Run: headless pygame with SDL's dummy video driver; simulated clock (each Clock.tick advances the game by its frame time, no real sleeping); random seed 0; keys injected as events and as key.get_pressed() state; no mouse input.
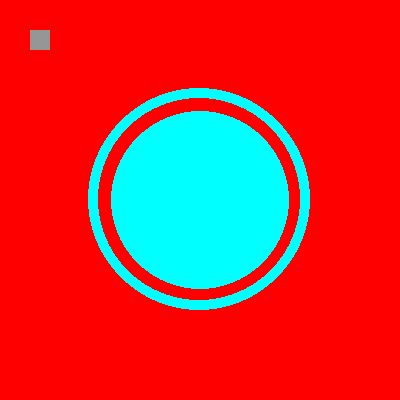
Frame 1 of 4 · flips 1–60 · no input
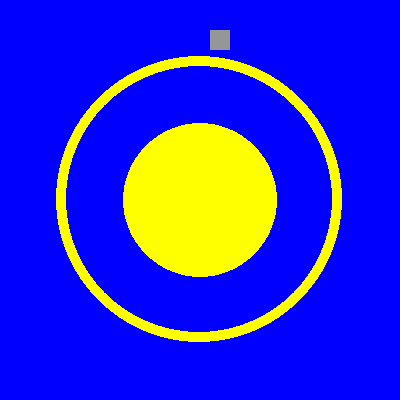
Frame 2 of 4 · flips 61–180 · tapped SPACE, RETURN · held RIGHT (→), D
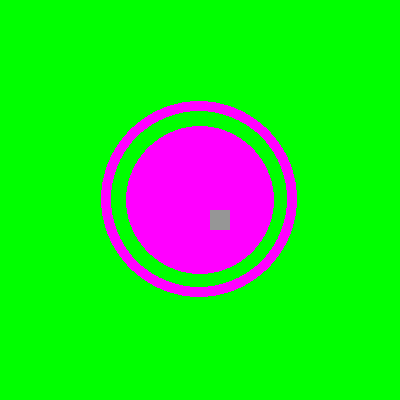
Frame 3 of 4 · flips 181–300 · held DOWN (↓), S
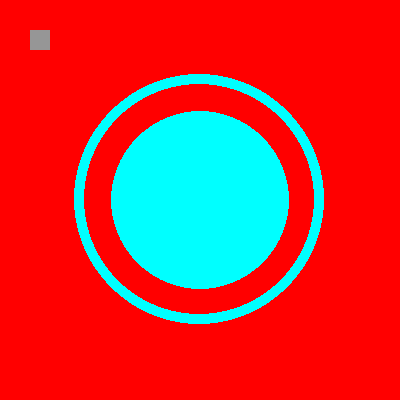
Frame 4 of 4 · flips 301–420 · held LEFT (←), A, UP (↑), W

The pygame program that drew these frames:

import pygame
import math
import random

pygame.init()
pygame.display.set_caption("cumchalice")
window = pygame.display.set_mode((400,400))
clock = pygame.time.Clock()
radius = 0
color = 0

def colorwheel(value):
    return max(0,min(2-abs(120-value%360)/60,1))
    
class Player():
    def __init__(self):
        self.x = 30
        self.y = 30
        self.v = 1.5
        self.w = 20
        self.h = 20
        self.d = [0,0]
    def render(self,surface):
        pygame.draw.rect(surface,(150,150,150),[self.x,self.y,self.w,self.h])
    def xvel(self,x):
        self.d[0] = x
    def yvel(self,y):
        self.d[1] = y
    def move(self):
        self.x += self.d[0]*self.v
        self.y += self.d[1]*self.v
player = Player()
while True:
    color += 1
    radius += 1
    r = 255 * colorwheel(color-120)
    g = 255 * colorwheel(color)
    b = 255 * colorwheel(color+120)
    for event in pygame.event.get():
        if event.type == pygame.QUIT:
            pygame.quit()
        elif event.type == pygame.KEYDOWN:
            if event.key == pygame.K_DOWN:
                player.yvel(1)
            elif event.key == pygame.K_UP:
                player.yvel(-1)
            elif event.key == pygame.K_LEFT:
                player.xvel(-1)
            elif event.key == pygame.K_RIGHT:
                player.xvel(1)
        elif event.type == pygame.KEYUP:
            if event.key == pygame.K_DOWN or event.key == pygame.K_UP:
                player.yvel(0)
            elif event.key == pygame.K_LEFT or event.key == pygame.K_RIGHT:
                player.xvel(0)
    player.move()
    window.fill([255-r,255-g,255-b])
    pygame.draw.ellipse(window,[r,g,b],(80-25*math.sin((radius+45)/30),80-25*math.sin((radius+45)/30),240+50*math.sin((radius+45)/30),240+50*math.sin((radius+45)/30)),10)
    pygame.draw.circle(window,[r,g,b],(200,200),80 + 10 * math.sin(radius/30))
    player.render(window)
    pygame.display.update()
    clock.tick(60)
    
quit
